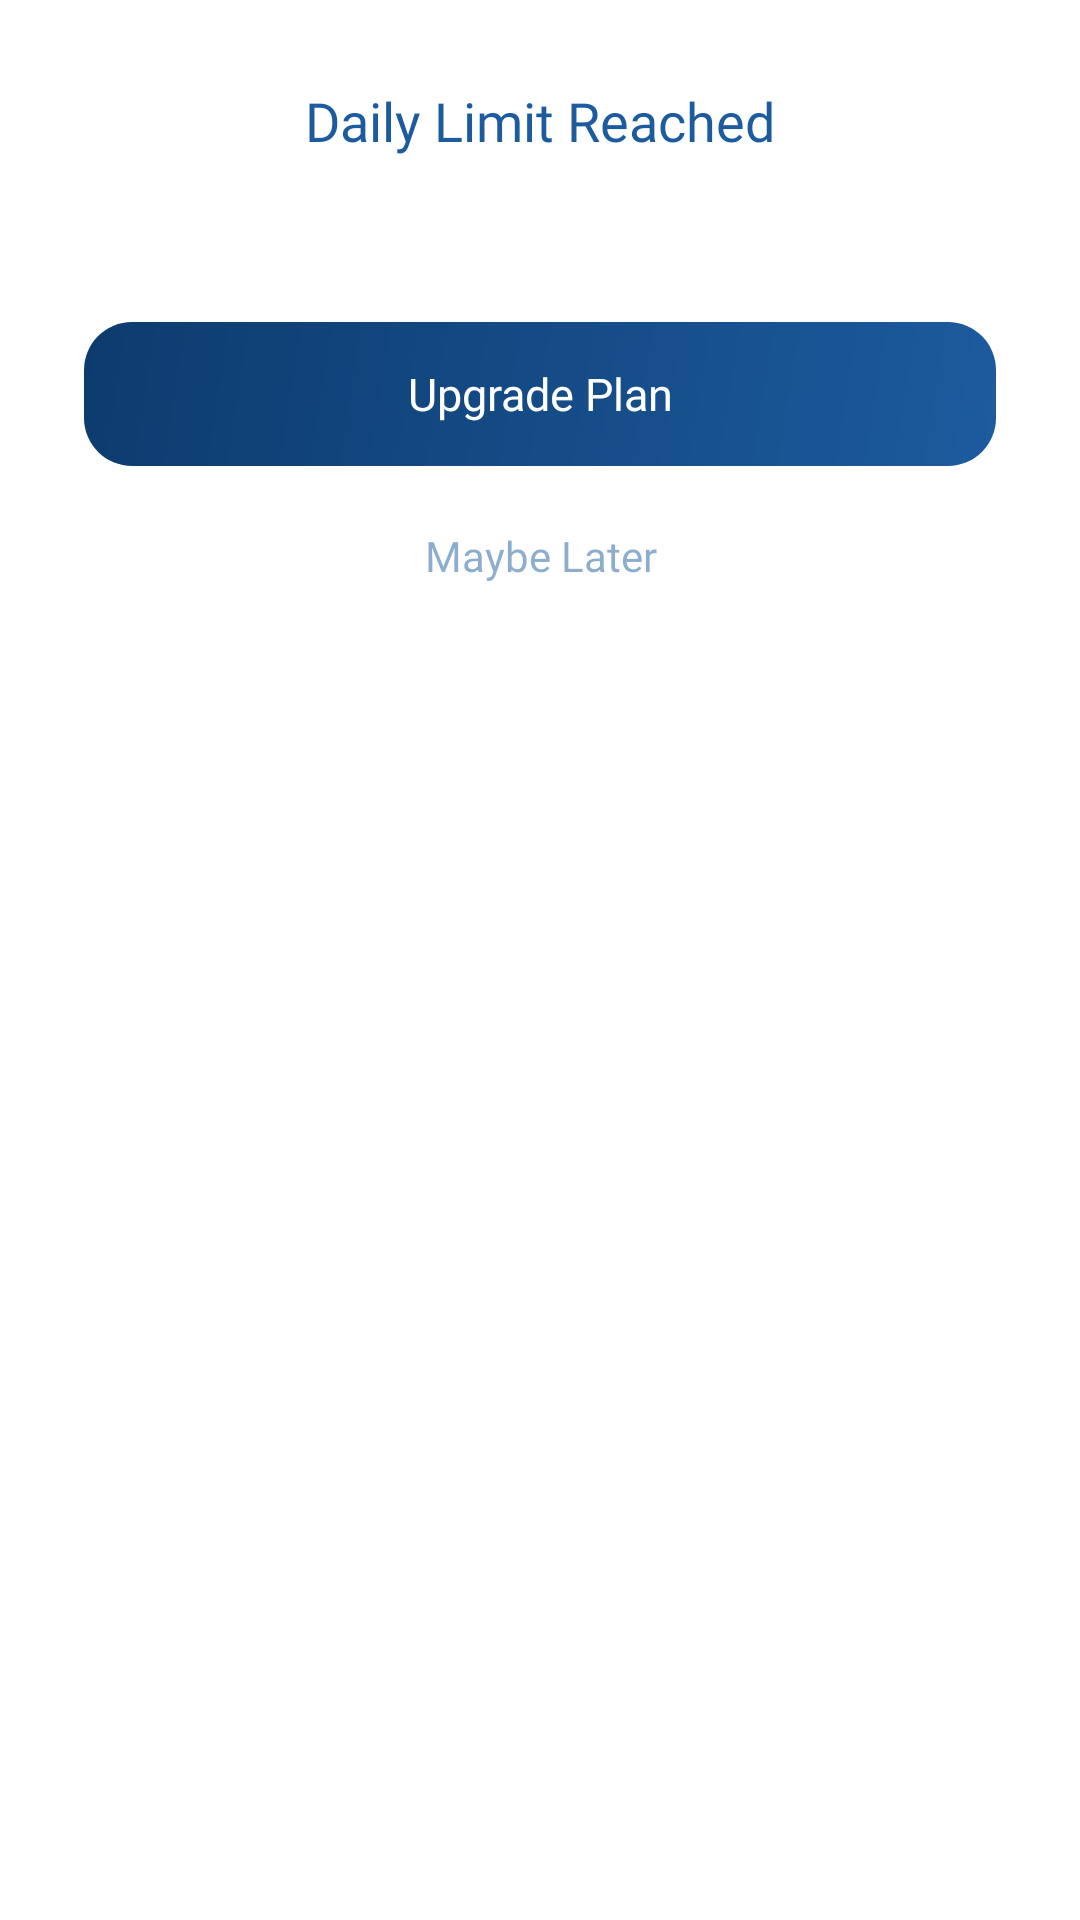

Layout XML and referenced resources for this Android screen:
<!-- AndroidManifest.xml: application theme Theme.SightAI -->
<!-- res/layout/dialog_scan_limit.xml -->
<?xml version="1.0" encoding="utf-8"?>
<LinearLayout xmlns:android="http://schemas.android.com/apk/res/android"
    android:layout_width="match_parent"
    android:layout_height="wrap_content"
    android:orientation="vertical"
    android:layout_margin="24dp"
    android:background="@drawable/bg_dialog"
    android:padding="28dp">

    <TextView
        android:id="@+id/tvScanLimitTitle"
        android:layout_width="wrap_content"
        android:layout_height="wrap_content"
        android:text="@string/dialog_daily_limit_title"
        android:textSize="18sp"
        android:fontFamily="@font/plus_jakarta_sans_bold"
        android:textColor="@color/deep_blue"
        android:layout_gravity="center_horizontal" />

    <TextView
        android:id="@+id/tvScanLimitMessage"
        android:layout_width="match_parent"
        android:layout_height="wrap_content"
        android:layout_marginTop="12dp"
        android:textSize="14sp"
        android:fontFamily="@font/plus_jakarta_sans"
        android:textColor="@color/deep_blue_70"
        android:gravity="center"
        android:lineSpacingMultiplier="1.4" />

    <TextView
        android:id="@+id/btnUpgrade"
        android:layout_width="match_parent"
        android:layout_height="48dp"
        android:layout_marginTop="24dp"
        android:background="@drawable/bg_save_journal_button"
        android:gravity="center"
        android:text="@string/dialog_upgrade_plan"
        android:textColor="@color/white"
        android:textSize="15sp"
        android:fontFamily="@font/plus_jakarta_sans_semibold"
        android:textAllCaps="false" />

    <TextView
        android:id="@+id/btnDismiss"
        android:layout_width="match_parent"
        android:layout_height="44dp"
        android:layout_marginTop="8dp"
        android:gravity="center"
        android:text="@string/dialog_maybe_later"
        android:textColor="@color/deep_blue_50"
        android:textSize="14sp"
        android:fontFamily="@font/plus_jakarta_sans_medium"
        android:textAllCaps="false" />

</LinearLayout>
<!-- resources referenced by this layout -->
<resources>
  <color name="deep_blue">#FF1C5B9E</color>
  <color name="deep_blue_50">#801C5B9E</color>
  <color name="deep_blue_70">#B31C5B9E</color>
  <color name="white">#FFFFFFFF</color>
  <!-- drawable bg_save_journal_button (drawable) -->
  <?xml version="1.0" encoding="utf-8"?>
  <ripple xmlns:android="http://schemas.android.com/apk/res/android"
      android:color="#33FFFFFF">
      <item>
          <shape android:shape="rectangle">
              <gradient
                  android:startColor="#1C5B9E"
                  android:endColor="#0D3B6E"
                  android:angle="135" />
              <corners android:radius="16dp" />
          </shape>
      </item>
  </ripple>
  <string name="dialog_daily_limit_title">Daily Limit Reached</string>
  <string name="dialog_maybe_later">Maybe Later</string>
  <string name="dialog_upgrade_plan">Upgrade Plan</string>
  <style name="Theme.SightAI" parent="Theme.MaterialComponents.Light.NoActionBar">
          <item name="colorPrimary">@color/deep_blue</item>
          <item name="colorPrimaryVariant">@color/deep_blue</item>
          <item name="colorOnPrimary">@color/white</item>
          <item name="colorSecondary">@color/gold_accent</item>
          <item name="colorOnSecondary">@color/deep_blue</item>
          <item name="android:statusBarColor">@color/white</item>
          <item name="android:windowLightStatusBar">true</item>
          <item name="android:navigationBarColor">@android:color/transparent</item>
          <item name="android:windowLightNavigationBar">true</item>
          <item name="android:windowAnimationStyle">@style/WindowAnimationFade</item>
      </style>
  <color name="gold_accent">#FFDFC623</color>
  <style name="WindowAnimationFade" parent="@android:style/Animation.Activity">
          <item name="android:activityOpenEnterAnimation">@android:anim/fade_in</item>
          <item name="android:activityOpenExitAnimation">@android:anim/fade_out</item>
          <item name="android:activityCloseEnterAnimation">@android:anim/fade_in</item>
          <item name="android:activityCloseExitAnimation">@android:anim/fade_out</item>
      </style>
</resources>
